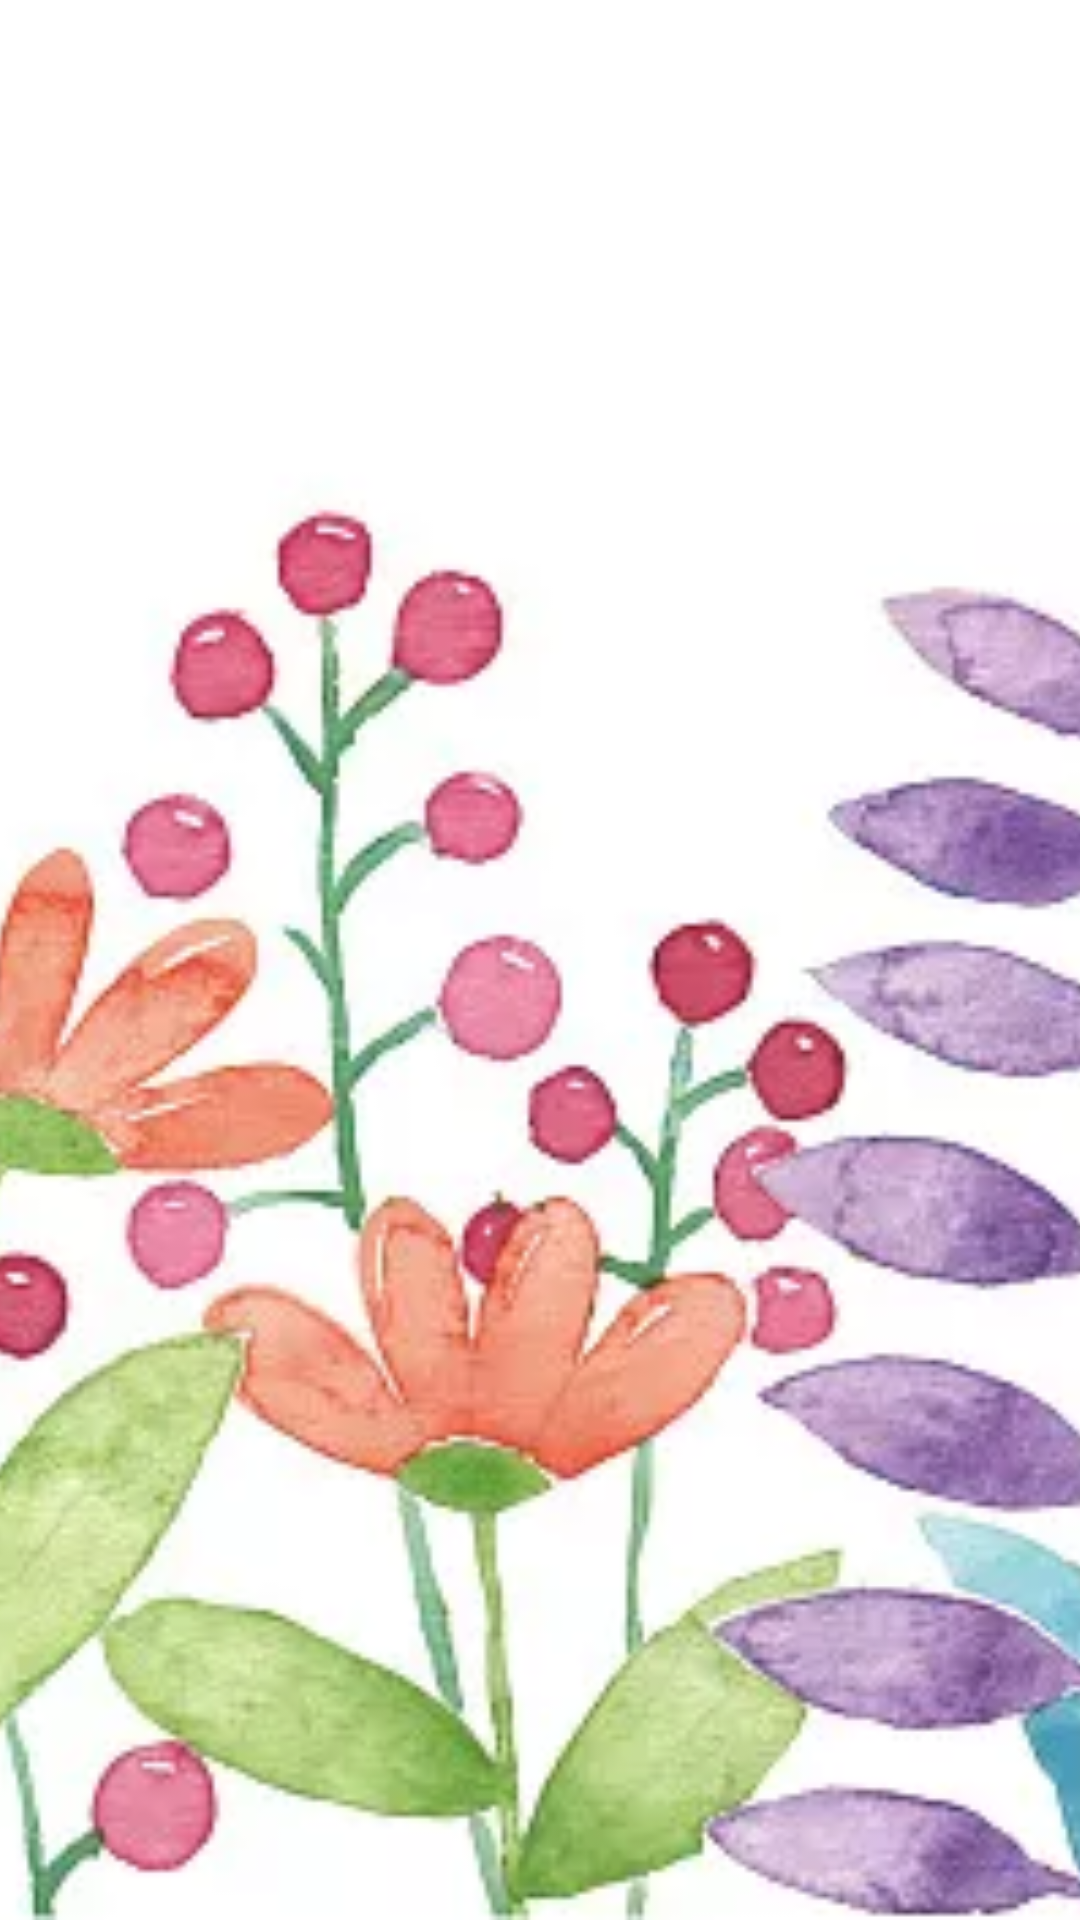

Here is an Android app screen rendered from its layout file. Give the layout XML and the strings, colors and styles it references.
<!-- AndroidManifest.xml: application theme Theme.App.Starting -->
<!-- res/layout/nav_header.xml -->
<?xml version="1.0" encoding="utf-8"?>
<RelativeLayout xmlns:android="http://schemas.android.com/apk/res/android"
    xmlns:tools="http://schemas.android.com/tools"
    android:layout_width="match_parent"
    android:layout_height="250dp"
    android:background="@color/cardview_dark_background">








    <ImageView
        android:layout_width="match_parent"
        android:layout_height="match_parent"
        android:id="@+id/flowerImageView"
        android:src="@drawable/flower"
        android:layout_centerInParent="true"
        android:scaleType="centerCrop"/>













</RelativeLayout>
<!-- resources referenced by this layout -->
<resources>
  <color name="white">#FFFFFFFF</color>
  <!-- drawable flower: png bitmap (drawable, 369279 bytes) -->
  <!-- drawable header: jpg bitmap (drawable, 25195 bytes) -->
  <style name="Theme.App.Starting" parent="Theme.SplashScreen">
          // Set the splash screen background, animated icon, and animation duration.
          <item name="windowSplashScreenBackground">@color/white</item>
  
          // Use windowSplashScreenAnimatedIcon to add either a drawable or an
          // animated drawable. One of these is required.
  
  
          # animated icons
  
          // Set the theme of the Activity that directly follows your splash screen.
          <item name="postSplashScreenTheme">@style/Theme.MyApplication</item>  # Required.
      </style>
  <style name="Theme.MyApplication" parent="Theme.AppCompat.Light.NoActionBar">
          
          <item name="colorPrimary">@color/purple_500</item>
  
          <item name="colorOnPrimary">@color/white</item>
          
          <item name="colorSecondary">@color/teal_200</item>
          <item name="colorSecondaryVariant">@color/teal_700</item>
          <item name="colorOnSecondary">@color/black</item>
          
          <item name="android:statusBarColor" tools:targetApi="l">?attr/colorPrimaryVariant</item>
          
      </style>
  <color name="purple_500">#FF6200EE</color>
  <color name="teal_200">#FF03DAC5</color>
  <color name="teal_700">#FF018786</color>
  <color name="black">#FF000000</color>
</resources>
